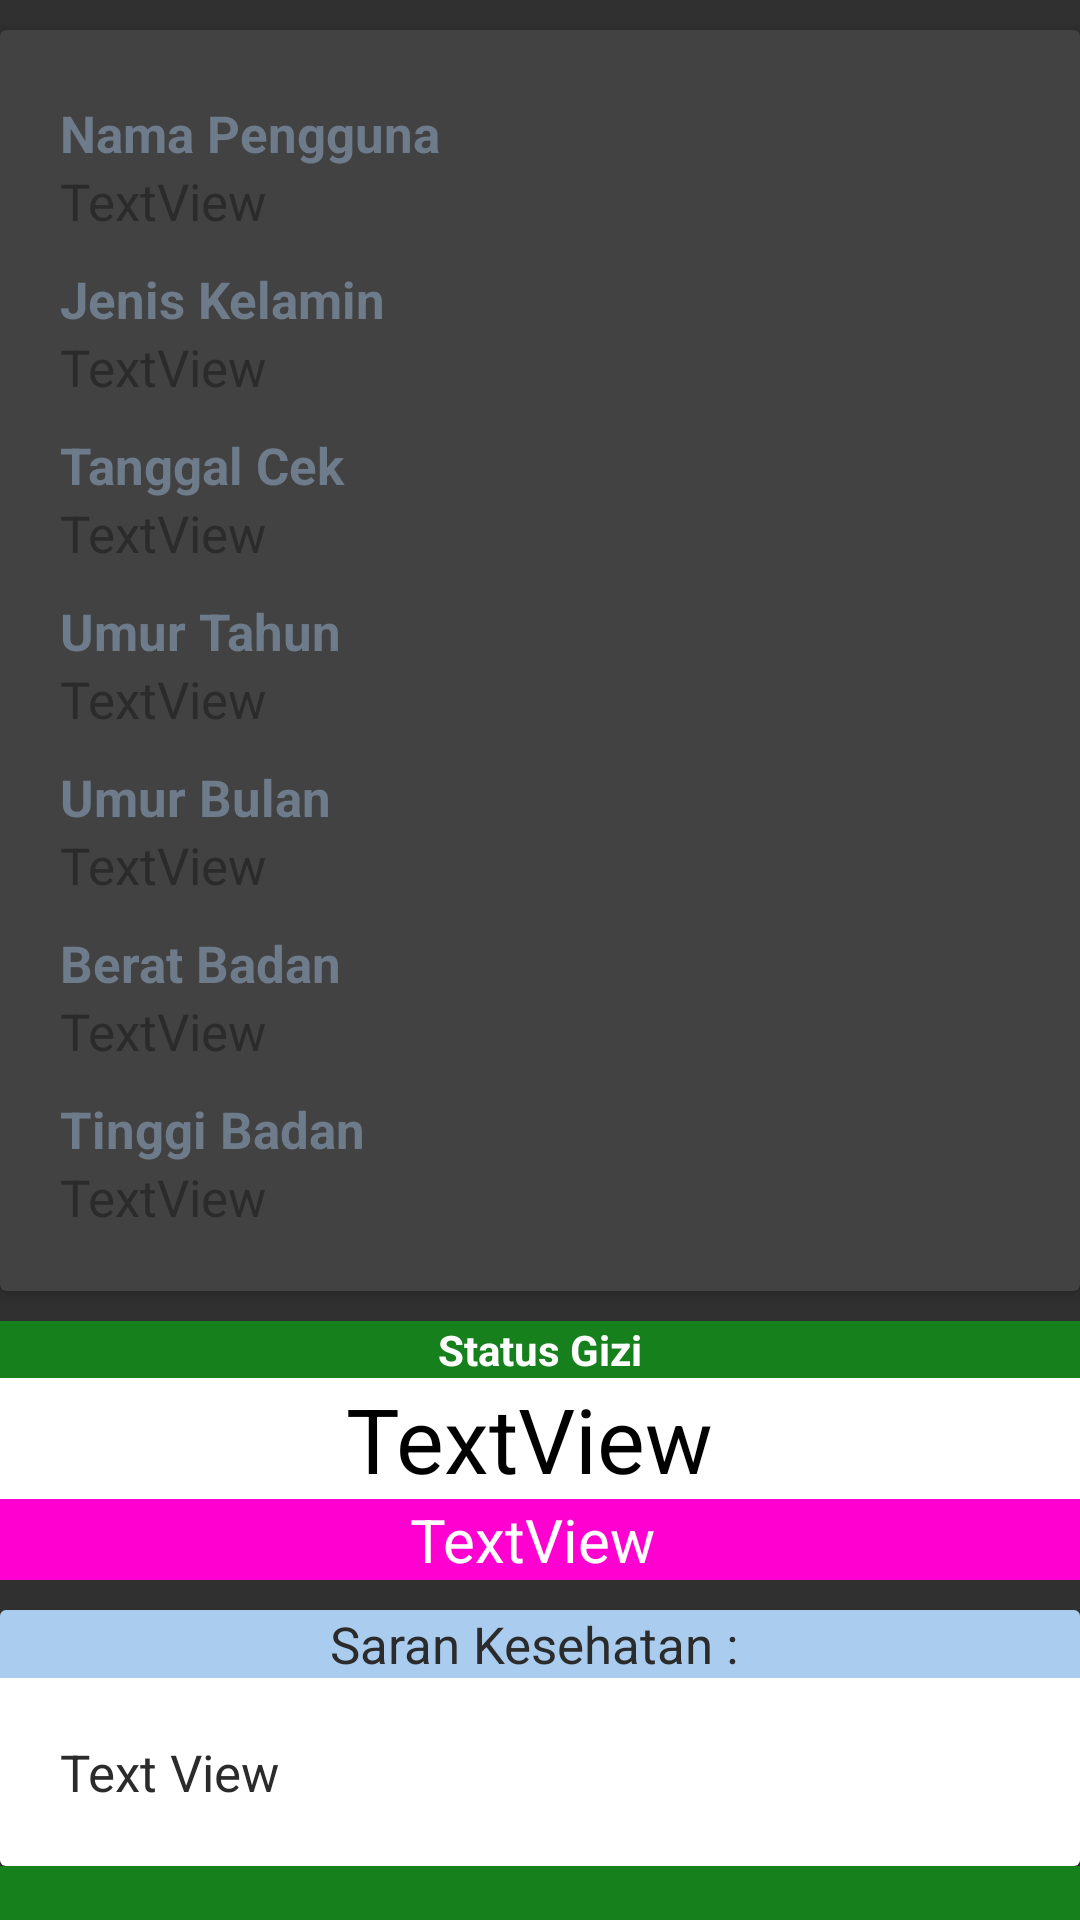

Android layout source for this screen:
<!-- AndroidManifest.xml: application theme Theme.AppCompat.NoActionBar -->
<!-- res/layout/activity_detail_monitor_gizi.xml -->
<?xml version="1.0" encoding="utf-8"?>
<LinearLayout xmlns:android="http://schemas.android.com/apk/res/android"
    android:layout_width="match_parent"
    android:layout_height="match_parent"
    android:orientation="vertical">

    <android.support.v4.widget.NestedScrollView
        android:id="@+id/scrollView1"
        android:layout_width="match_parent"
        android:layout_height="wrap_content">

        <LinearLayout
            android:layout_width="match_parent"
            android:layout_height="wrap_content"
            android:orientation="vertical">

            <android.support.v7.widget.CardView
                android:background="@color/colorWhite"
                android:layout_marginTop="10sp"
                android:padding="10sp"
                android:layout_width="match_parent"
                android:layout_height="wrap_content">
                <LinearLayout
                    android:padding="20sp"
                    android:layout_width="match_parent"
                    android:layout_height="wrap_content"
                    android:orientation="vertical">
                    <TextView
                        android:layout_width="wrap_content"
                        android:layout_height="wrap_content"
                        android:layout_marginTop="3dp"
                        android:text = "Nama Pengguna"
                        android:textColor="#6e7b8b"
                        android:textStyle="bold"
                        android:textSize="17sp"/>
                    <TextView
                        android:id="@+id/tvNamaLengkap"
                        android:layout_width="wrap_content"
                        android:layout_height="wrap_content"
                        android:text = "TextView "
                        android:textColor="@color/colorGray"
                        android:textSize="17sp"/>
                    <TextView
                        android:layout_marginTop="10sp"
                        android:layout_width="wrap_content"
                        android:layout_height="wrap_content"
                        android:text = "Jenis Kelamin"
                        android:textColor="#6e7b8b"
                        android:textStyle="bold"
                        android:textSize="17sp"/>
                    <TextView
                        android:id="@+id/tvJenisKelamin"
                        android:layout_width="wrap_content"
                        android:layout_height="wrap_content"
                        android:text = "TextView"
                        android:textSize="17sp"
                        android:textColor="@color/colorGray" />


                    <TextView
                        android:layout_marginTop="10sp"
                        android:layout_width="wrap_content"
                        android:layout_height="wrap_content"
                        android:text = "Tanggal Cek"
                        android:textColor="#6e7b8b"
                        android:textStyle="bold"
                        android:textSize="17sp"/>
                    <TextView
                        android:id="@+id/tvTanggalCek"
                        android:layout_width="fill_parent"
                        android:layout_height="wrap_content"
                        android:text = "TextView "
                        android:textSize="17sp"
                        android:textColor="@color/colorGray" />
                    <TextView
                        android:layout_marginTop="10sp"
                        android:layout_width="wrap_content"
                        android:layout_height="wrap_content"
                        android:text = "Umur Tahun"
                        android:textColor="#6e7b8b"
                        android:textStyle="bold"
                        android:textSize="17sp"/>
                    <TextView
                        android:id="@+id/tvUmurTahun"
                        android:layout_width="fill_parent"
                        android:layout_height="wrap_content"
                        android:text = "TextView "
                        android:textSize="17sp"
                        android:textColor="@color/colorGray" />
                    <TextView
                        android:layout_marginTop="10sp"
                        android:layout_width="wrap_content"
                        android:layout_height="wrap_content"
                        android:text = "Umur Bulan"
                        android:textColor="#6e7b8b"
                        android:textStyle="bold"
                        android:textSize="17sp"/>
                    <TextView
                        android:id="@+id/tvUmurBulan"
                        android:layout_width="fill_parent"
                        android:layout_height="wrap_content"
                        android:text = "TextView "
                        android:textSize="17sp"
                        android:textColor="@color/colorGray" />

                    <TextView
                        android:layout_marginTop="10sp"
                        android:layout_width="wrap_content"
                        android:layout_height="wrap_content"
                        android:text = "Berat Badan"
                        android:textSize="17sp"
                        android:textColor="#6e7b8b"
                        android:textStyle="bold" />
                    <TextView
                        android:id="@+id/tvBeratBadan"
                        android:layout_width="fill_parent"
                        android:layout_height="wrap_content"
                        android:text = "TextView "
                        android:textSize="17sp"
                        android:textColor="@color/colorGray" />
                    <TextView
                        android:layout_marginTop="10sp"
                        android:layout_width="wrap_content"
                        android:layout_height="wrap_content"
                        android:text = "Tinggi Badan"
                        android:textColor="#6e7b8b"
                        android:textStyle="bold"
                        android:textSize="17sp"/>
                    <TextView
                        android:textSize="17sp"
                        android:id="@+id/tvTinggiBadan"
                        android:layout_width="fill_parent"
                        android:layout_height="wrap_content"
                        android:text = "TextView "
                        android:textColor="@color/colorGray" />
                </LinearLayout>
            </android.support.v7.widget.CardView>

            <TextView
                android:layout_marginTop="10sp"
                android:id="@+id/tv6"
                android:layout_width="match_parent"
                android:layout_height="wrap_content"
                android:text = "Status Gizi"
                android:textColor="@color/colorWhite"
                android:textAlignment="center"
                android:background="@color/colorGreen"
                android:textStyle="bold" />
            <TextView
                android:id="@+id/tvStatusGizi"
                android:textAlignment="center"
                android:background="@color/colorWhite"
                android:layout_width="match_parent"
                android:layout_height="wrap_content"
                android:text = "TextView "
                android:textColor="@color/colorBlack"
                android:textSize="30sp"/>

            <TextView
                android:id="@+id/tvIMT"
                android:layout_width="fill_parent"
                android:layout_height="wrap_content"
                android:text = "TextView "
                android:textAlignment="center"
                android:background="@color/colorPinky"
                android:textColor="@color/colorWhite"
                android:textSize="20sp"/>

            <android.support.v7.widget.CardView
                android:layout_marginTop="10sp"
                android:layout_width="match_parent"
                android:layout_height="wrap_content">
                <LinearLayout
                    android:layout_width="match_parent"
                    android:layout_height="wrap_content"
                    android:orientation="vertical">
                    <TextView
                        android:layout_width="match_parent"
                        android:layout_height="wrap_content"
                        android:text="Saran Kesehatan : "
                        android:textColor="@color/colorGray"
                        android:background="@color/colorAccent"
                        android:textAlignment="center"
                        android:textSize="17sp"/>
                    <TextView
                        android:id="@+id/saranGizi"
                        android:layout_width="match_parent"
                        android:layout_height="wrap_content"
                        android:background="@color/colorWhite"
                        android:textSize="17sp"
                        android:padding="20sp"
                        android:text="Text View"
                        android:textColor="@color/colorGray"/>
                </LinearLayout>

            </android.support.v7.widget.CardView>

            <Button
                android:id="@+id/btn_update"
                android:background="@color/colorGreen"
                android:layout_width="match_parent"
                android:layout_height="wrap_content"
                android:text="Update Data"/>


        </LinearLayout>
    </android.support.v4.widget.NestedScrollView>
</LinearLayout>
<!-- resources referenced by this layout -->
<resources>
  <color name="colorAccent">#aaccee</color>
  <color name="colorBlack">#000000</color>
  <color name="colorGray">#2b2b2b</color>
  <color name="colorGreen">#16801d</color>
  <color name="colorPinky">#ff00d0</color>
  <color name="colorWhite">#ffffff</color>
</resources>
